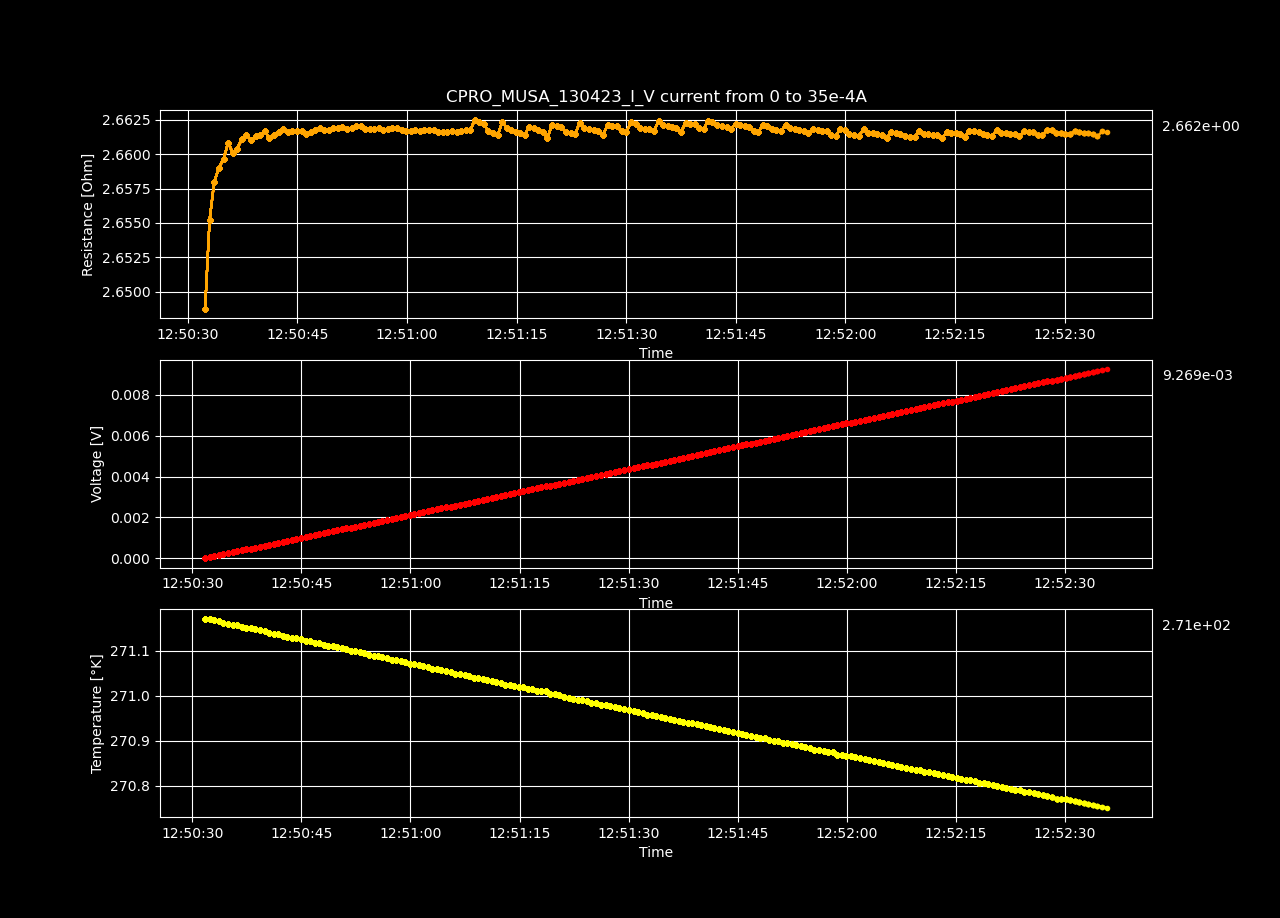

The data file committed next to this chart (first rows):
Datetime, Temperature [K], Voltage [V], Resistance [𝛀], Current Source [A], Electric Field [V/cm], Restivity [𝛀 cm], Current Density [A/cm2]
2023-04-13 12:50:31.758454, 271.2, -2.37532668e-07, -inf, 0.0, -7.331255185185186e-06, -inf, 0.0
2023-04-13 12:50:32.388754, 271.2, 4.65864012e-05, 2.649, 1.7587939698492464e-05, 0.001438, 1.868, 0.0007697
2023-04-13 12:50:33.002937, 271.2, 9.33989146e-05, 2.655, 3.517587939698493e-05, 0.002883, 1.873, 0.001539
2023-04-13 12:50:33.634350, 271.2, 0.0001402, 2.658, 5.2763819095477394e-05, 0.004329, 1.875, 0.002309
2023-04-13 12:50:34.263515, 271.2, 0.0001871, 2.659, 7.035175879396985e-05, 0.005774, 1.875, 0.003079
2023-04-13 12:50:34.922237, 271.2, 0.0002339, 2.66, 8.793969849246232e-05, 0.007219, 1.876, 0.003849
2023-04-13 12:50:35.544714, 271.2, 0.0002808, 2.661, 0.0001055, 0.008666, 1.877, 0.004618
2023-04-13 12:50:36.174283, 271.2, 0.0003275, 2.66, 0.0001231, 0.01011, 1.876, 0.005388
2023-04-13 12:50:36.786204, 271.2, 0.0003743, 2.66, 0.0001407, 0.01155, 1.876, 0.006158
2023-04-13 12:50:37.416304, 271.2, 0.0004212, 2.661, 0.0001583, 0.013, 1.877, 0.006927
2023-04-13 12:50:38.045769, 271.1, 0.0004681, 2.661, 0.0001759, 0.01445, 1.877, 0.007697
2023-04-13 12:50:38.678417, 271.1, 0.0005148, 2.661, 0.0001935, 0.01589, 1.877, 0.008467
2023-04-13 12:50:39.315671, 271.1, 0.0005617, 2.661, 0.0002111, 0.01734, 1.877, 0.009237
2023-04-13 12:50:39.928308, 271.1, 0.0006085, 2.661, 0.0002286, 0.01878, 1.877, 0.01001
2023-04-13 12:50:40.563200, 271.1, 0.0006554, 2.662, 0.0002462, 0.02023, 1.877, 0.01078
2023-04-13 12:50:41.177199, 271.1, 0.0007021, 2.661, 0.0002638, 0.02167, 1.877, 0.01155
2023-04-13 12:50:41.800711, 271.1, 0.0007489, 2.661, 0.0002814, 0.02312, 1.877, 0.01232
2023-04-13 12:50:42.432261, 271.1, 0.0007958, 2.662, 0.000299, 0.02456, 1.877, 0.01309
2023-04-13 12:50:43.052829, 271.1, 0.0008427, 2.662, 0.0003166, 0.02601, 1.877, 0.01385
2023-04-13 12:50:43.683143, 271.1, 0.0008894, 2.662, 0.0003342, 0.02745, 1.877, 0.01462
2023-04-13 12:50:44.315293, 271.1, 0.0009363, 2.662, 0.0003518, 0.0289, 1.877, 0.01539
2023-04-13 12:50:44.946168, 271.1, 0.0009831, 2.662, 0.0003693, 0.03034, 1.877, 0.01616
2023-04-13 12:50:45.583522, 271.1, 0.00103, 2.662, 0.0003869, 0.03179, 1.877, 0.01693
2023-04-13 12:50:46.211784, 271.1, 0.001077, 2.661, 0.0004045, 0.03323, 1.877, 0.0177
2023-04-13 12:50:46.831127, 271.1, 0.001123, 2.662, 0.0004221, 0.03468, 1.877, 0.01847
2023-04-13 12:50:47.454679, 271.1, 0.00117, 2.662, 0.0004397, 0.03612, 1.877, 0.01924
2023-04-13 12:50:48.080843, 271.1, 0.001217, 2.662, 0.0004573, 0.03757, 1.877, 0.02001
2023-04-13 12:50:48.712954, 271.1, 0.001264, 2.662, 0.0004749, 0.03901, 1.877, 0.02078
2023-04-13 12:50:49.342780, 271.1, 0.001311, 2.662, 0.0004925, 0.04046, 1.877, 0.02155
2023-04-13 12:50:49.947432, 271.1, 0.001358, 2.662, 0.0005101, 0.0419, 1.877, 0.02232
2023-04-13 12:50:50.582877, 271.1, 0.001405, 2.662, 0.0005276, 0.04335, 1.877, 0.02309
2023-04-13 12:50:51.185541, 271.1, 0.001451, 2.662, 0.0005452, 0.0448, 1.877, 0.02386
2023-04-13 12:50:51.810048, 271.1, 0.001498, 2.662, 0.0005628, 0.04624, 1.877, 0.02463
2023-04-13 12:50:52.425401, 271.1, 0.001545, 2.662, 0.0005804, 0.04768, 1.877, 0.0254
2023-04-13 12:50:53.053785, 271.1, 0.001592, 2.662, 0.000598, 0.04913, 1.877, 0.02617
2023-04-13 12:50:53.669435, 271.1, 0.001639, 2.662, 0.0006156, 0.05058, 1.877, 0.02694
2023-04-13 12:50:54.298165, 271.1, 0.001685, 2.662, 0.0006332, 0.05202, 1.877, 0.02771
2023-04-13 12:50:54.922276, 271.1, 0.001732, 2.662, 0.0006508, 0.05346, 1.877, 0.02848
2023-04-13 12:50:55.535288, 271.1, 0.001779, 2.662, 0.0006683, 0.05491, 1.877, 0.02925
2023-04-13 12:50:56.146331, 271.1, 0.001826, 2.662, 0.0006859, 0.05635, 1.877, 0.03002
2023-04-13 12:50:56.772327, 271.1, 0.001873, 2.662, 0.0007035, 0.0578, 1.877, 0.03079
2023-04-13 12:50:57.403217, 271.1, 0.001919, 2.662, 0.0007211, 0.05924, 1.877, 0.03156
2023-04-13 12:50:58.015386, 271.1, 0.001966, 2.662, 0.0007387, 0.06069, 1.877, 0.03233
2023-04-13 12:50:58.650522, 271.1, 0.002013, 2.662, 0.0007563, 0.06213, 1.877, 0.0331
2023-04-13 12:50:59.266566, 271.1, 0.00206, 2.662, 0.0007739, 0.06358, 1.877, 0.03387
2023-04-13 12:50:59.886824, 271.1, 0.002107, 2.662, 0.0007915, 0.06502, 1.877, 0.03464
2023-04-13 12:51:00.535488, 271.1, 0.002153, 2.662, 0.000809, 0.06646, 1.877, 0.03541
2023-04-13 12:51:01.139984, 271.1, 0.0022, 2.662, 0.0008266, 0.06791, 1.877, 0.03618
2023-04-13 12:51:01.773830, 271.1, 0.002247, 2.662, 0.0008442, 0.06935, 1.877, 0.03695
2023-04-13 12:51:02.397633, 271.1, 0.002294, 2.662, 0.0008618, 0.0708, 1.877, 0.03772
2023-04-13 12:51:03.024500, 271.1, 0.002341, 2.662, 0.0008794, 0.07225, 1.877, 0.03849
2023-04-13 12:51:03.638086, 271.1, 0.002388, 2.662, 0.000897, 0.07369, 1.877, 0.03926
2023-04-13 12:51:04.254754, 271.1, 0.002434, 2.662, 0.0009146, 0.07513, 1.877, 0.04003
2023-04-13 12:51:04.885232, 271.1, 0.002481, 2.662, 0.0009322, 0.07657, 1.877, 0.04079
2023-04-13 12:51:05.508434, 271.1, 0.002528, 2.662, 0.0009497, 0.07802, 1.877, 0.04156
2023-04-13 12:51:06.149484, 271, 0.002575, 2.662, 0.0009673, 0.07947, 1.877, 0.04233
2023-04-13 12:51:06.803360, 271, 0.002621, 2.662, 0.0009849, 0.08091, 1.877, 0.0431
2023-04-13 12:51:07.441761, 271, 0.002668, 2.662, 0.001003, 0.08236, 1.877, 0.04387
2023-04-13 12:51:08.064813, 271, 0.002715, 2.662, 0.00102, 0.0838, 1.877, 0.04464
2023-04-13 12:51:08.683750, 271, 0.002762, 2.662, 0.001038, 0.08525, 1.877, 0.04541
... 140 more rows
